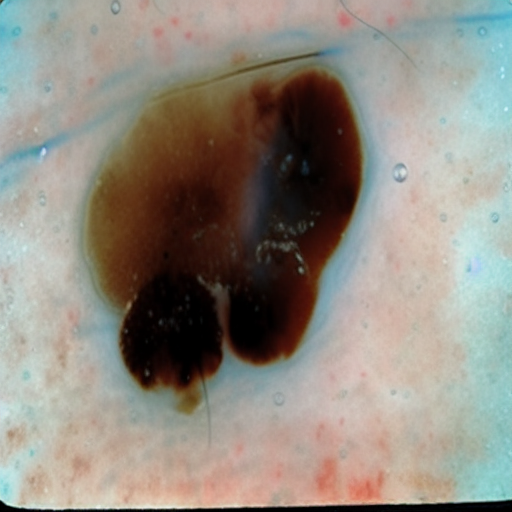
Generation parameters embedded in this image by AUTOMATIC1111 Stable Diffusion web UI or a fork of it (Forge, ...) (PNG 'parameters' text chunk):
malignant mole
Steps: 24, Sampler: Euler a, CFG scale: 8, Seed: 1589739660, Face restoration: CodeFormer, Size: 512x512, Model hash: 8d72386f9b, Model: Skin Mole_311760_lora, ControlNet 0: "Module: none, Model: None, Weight: 1, Resize Mode: Crop and Resize, Low Vram: False, Guidance Start: 0, Guidance End: 1, Pixel Perfect: True, Control Mode: Balanced", Version: v1.5.1